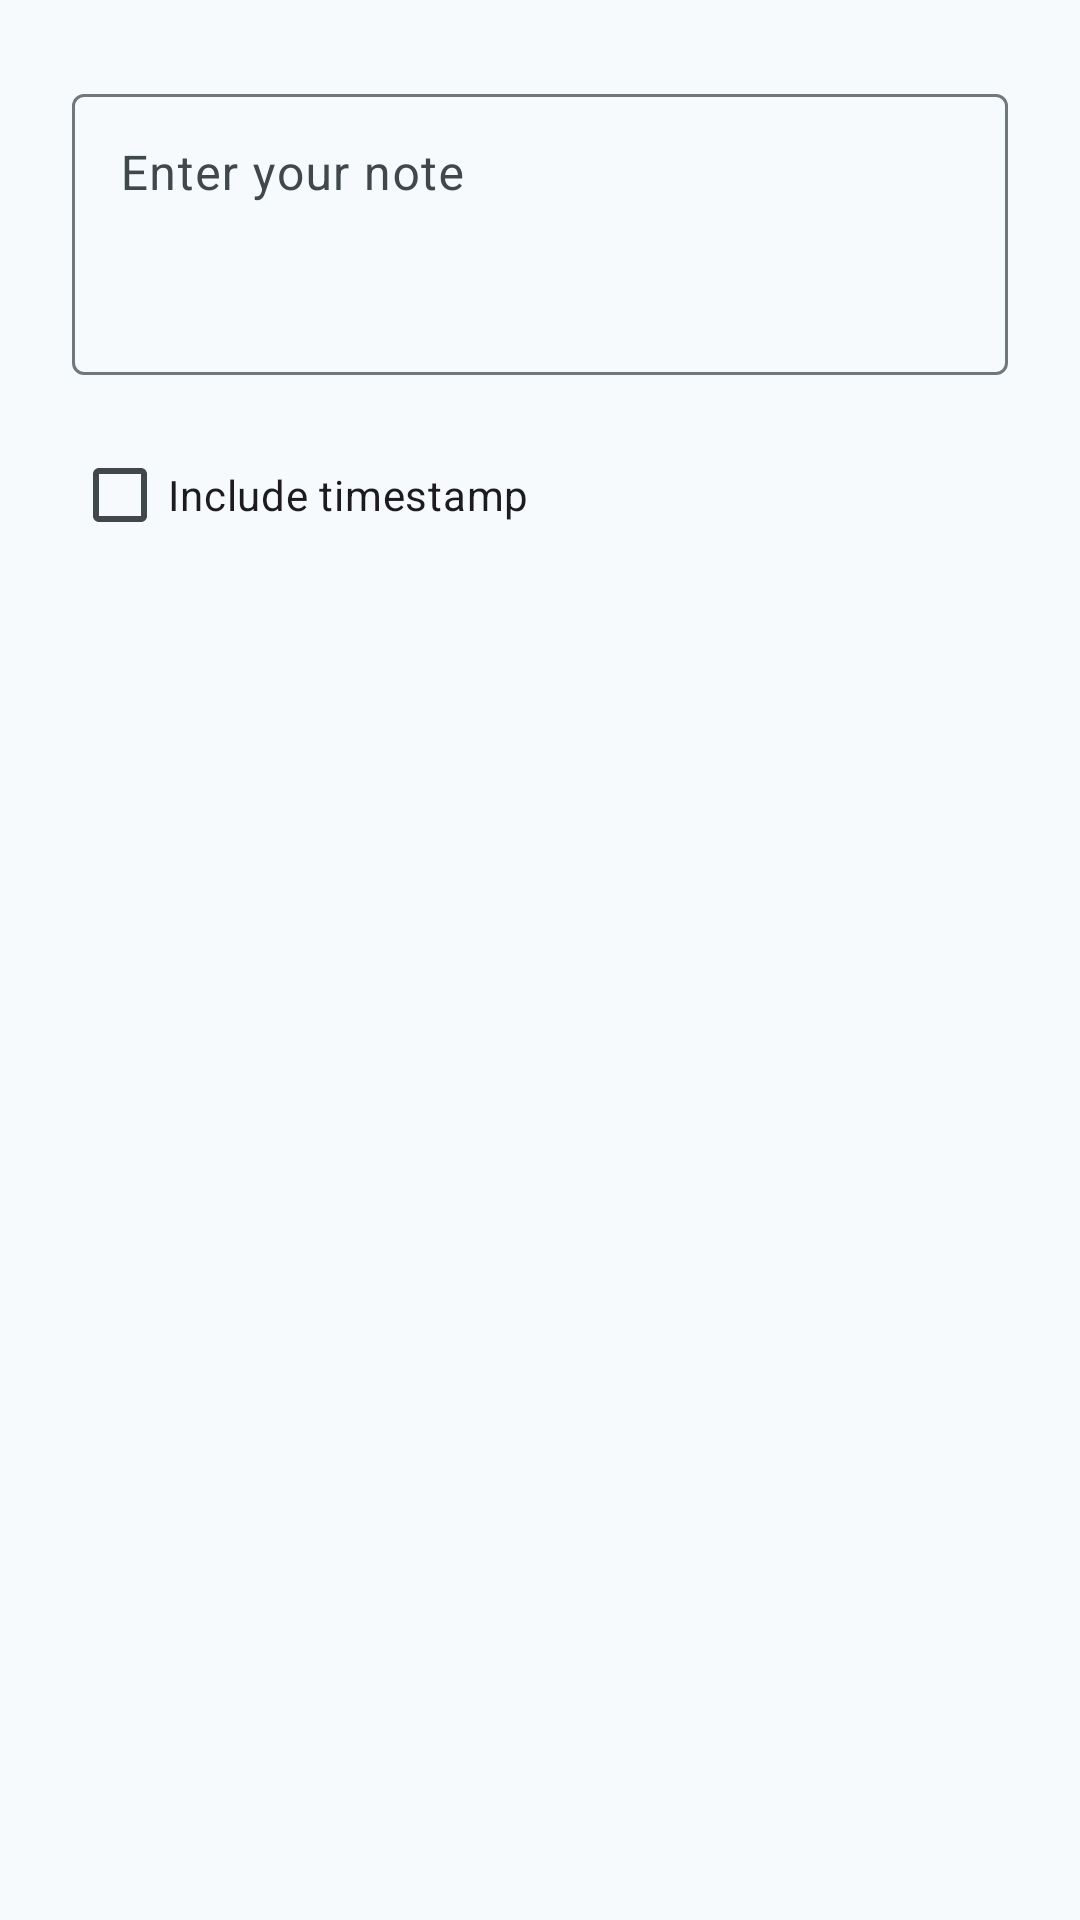

The Android layout XML behind this screen, and the referenced resources:
<!-- AndroidManifest.xml: application theme Theme.TherapyAI -->
<!-- res/layout/dialog_add_note.xml -->
<?xml version="1.0" encoding="utf-8"?>
<LinearLayout
    xmlns:android="http://schemas.android.com/apk/res/android"
    xmlns:app="http://schemas.android.com/apk/res-auto"
    android:layout_width="match_parent"
    android:layout_height="wrap_content"
    android:orientation="vertical"
    android:padding="24dp"
    android:background="?attr/colorSurface"
    >

    <com.google.android.material.textfield.TextInputLayout
        android:layout_width="match_parent"
        android:layout_height="wrap_content"
        android:hint="Enter your note"
        app:hintTextAppearance="@style/TextAppearance.MaterialComponents.Body1"
        >

        <com.google.android.material.textfield.TextInputEditText
            android:id="@+id/etNote"
            android:layout_width="match_parent"
            android:layout_height="wrap_content"
            android:inputType="textMultiLine"
            android:minLines="3"
            android:gravity="top|start"/>
    </com.google.android.material.textfield.TextInputLayout>

    
    <CheckBox
        android:id="@+id/cbTimestamp"
        android:layout_width="wrap_content"
        android:layout_height="wrap_content"
        android:text="Include timestamp"
        android:layout_marginTop="16dp"
        />

</LinearLayout>


























<!-- resources referenced by this layout -->
<resources>
  <!-- drawable edit_text_background (drawable) -->
  <?xml version="1.0" encoding="utf-8"?>
  <shape xmlns:android="http://schemas.android.com/apk/res/android">
      <solid android:color="#F5F5F5"/>
      <stroke
          android:width="1dp"
          android:color="#E0E0E0"/>
      <corners android:radius="4dp"/>
  </shape>
  <style name="Theme.TherapyAI" parent="Base.Theme.TherapyAI" />
  <color name="m3_primary_light">#006782</color>
  <color name="m3_on_primary_light">#FFFFFF</color>
  <color name="m3_primary_container_light">#BCE9FF</color>
  <color name="m3_on_primary_container_light">#001F29</color>
  <color name="m3_secondary_light">#4D616C</color>
  <color name="m3_on_secondary_light">#FFFFFF</color>
  <color name="m3_secondary_container_light">#D0E6F3</color>
  <color name="m3_on_secondary_container_light">#081E27</color>
  <color name="m3_tertiary_light">#605A7D</color>
  <color name="m3_on_tertiary_light">#FFFFFF</color>
  <color name="m3_tertiary_container_light">#E6DEFF</color>
  <color name="m3_on_tertiary_container_light">#1C1736</color>
  <color name="m3_error_light">#BA1A1A</color>
  <color name="m3_on_error_light">#FFFFFF</color>
  <color name="m3_error_container_light">#FFDAD6</color>
  <color name="m3_on_error_container_light">#410002</color>
  <color name="m3_background_light">#F6FAFC</color>
  <color name="m3_on_background_light">#171C1F</color>
  <color name="m3_surface_light">#F6FAFC</color>
  <color name="m3_on_surface_light">#171C1F</color>
  <color name="m3_surface_variant_light">#DCE4E8</color>
  <color name="m3_on_surface_variant_light">#40484C</color>
  <color name="m3_outline_light">#70787C</color>
  <color name="m3_outline_variant_light">#C0C8CC</color>
  <color name="m3_inverse_surface_light">#2C3133</color>
  <color name="m3_inverse_on_surface_light">#EDF1F4</color>
  <color name="m3_inverse_primary_light">#64D3FF</color>
  <color name="m3_surface_container_lowest_light">#FFFFFF</color>
  <color name="m3_surface_container_low_light">#F0F4F7</color>
  <color name="m3_surface_container_light">#EAEFF1</color>
  <color name="m3_surface_container_high_light">#E4E9EC</color>
  <color name="m3_surface_container_highest_light">#DFE3E6</color>
  <style name="Widget.App.CardView.Outlined" parent="Widget.Material3.CardView.Outlined">
          
          <item name="cardElevation">0dp</item>
          <item name="strokeWidth">1dp</item>
          <item name="strokeColor">?attr/colorOutlineVariant</item> 
      </style>
  <color name="sentiment_positive">#4CAF50</color>
  <color name="sentiment_neutral">#9E9E9E</color>
  <color name="sentiment_negative">#F44336</color>
  <color name="sentiment_mixed">#FFC107</color>
  <color name="therapist_indicator_color">#2196F3</color>
</resources>
